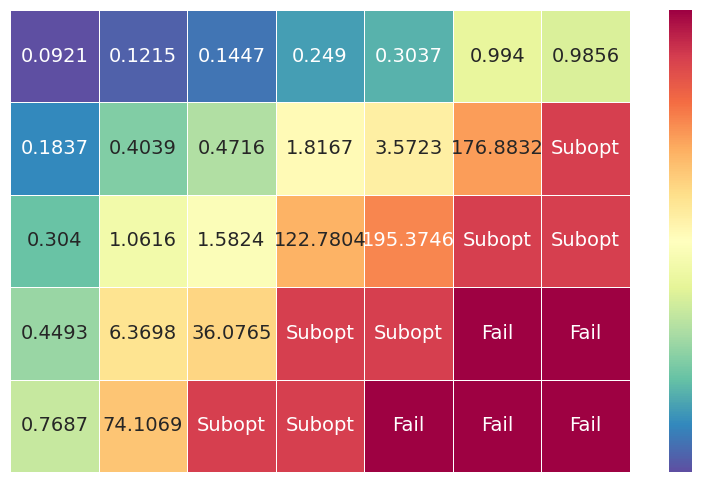

Generate this figure with matplotlib:
import seaborn as sns
import matplotlib
import matplotlib.pyplot as plt
import pandas as pd
import numpy as np

matplotlib.rcParams['font.family'] = 'Arial'

# Data from earlier context
data_with_status = {
    "Horizon\\Model size": [1, 2, 3, 4, 5],
    232: [0.0921, 0.1837, 0.3040, 0.4493, 0.7687],
    392: [0.1215, 0.4039, 1.0616, 6.3698, 74.1069],
    584: [0.1447, 0.4716, 1.5824, 36.0765, 'Subopt'],
    1064: [0.2490, 1.8167, 122.7804, 'Subopt', 'Subopt'],
    1672: [0.3037, 3.5723, 195.3746, 'Subopt', 'Fail'],
    3272: [0.9940, 176.8832, 'Subopt', 'Fail', 'Fail'],
    5384: [0.9856, 'Subopt', 'Subopt', 'Fail', 'Fail']
}

# Convert to DataFrame and set index
df_status = pd.DataFrame(data_with_status).set_index("Horizon\\Model size")

# Replace 'Subopt' and 'Fail' with very high values to ensure they appear at the end of the spectrum
df_numeric = df_status.replace({
    'Subopt': 300,  # Placeholder for Suboptimal
    'Fail': 500  # Placeholder for Fail
})

# Rank the data and normalize
ranked_values = df_numeric.stack().rank(method='dense').unstack()  # Rank data
max_rank = 24
ranked_mask = ranked_values < max_rank
# max_numeric_rank = ranked_values[ranked_mask].max().max()
ranked_values_normalized = ranked_values.copy()
ranked_values_normalized[ranked_mask] = ranked_values[ranked_mask] / max_rank * 0.8
ranked_values_normalized.replace({24: 0.9, 25: 1.0}, inplace=True)
print(ranked_values_normalized)
# Using 'Spectral_r' diverging palette
palette = sns.color_palette("Spectral_r", as_cmap=True, n_colors=31)

# Plotting the heatmap with ranked colors
plt.figure(figsize=(10, 6))
ax = sns.heatmap(ranked_values_normalized, annot=df_status, cmap=palette,
                 cbar_kws={"label": "", "ticks": []},
                 linewidths=0.5, linecolor='white', annot_kws=dict(size=14),
                 fmt=''
                 )
ax.set(xticklabels=[], yticklabels=[], xlabel=None, ylabel=None)
ax.xaxis.set_visible(False)  # Hide x-axis
ax.yaxis.set_visible(False)  # Hide y-axis

plt.savefig('heatmap.pdf')
